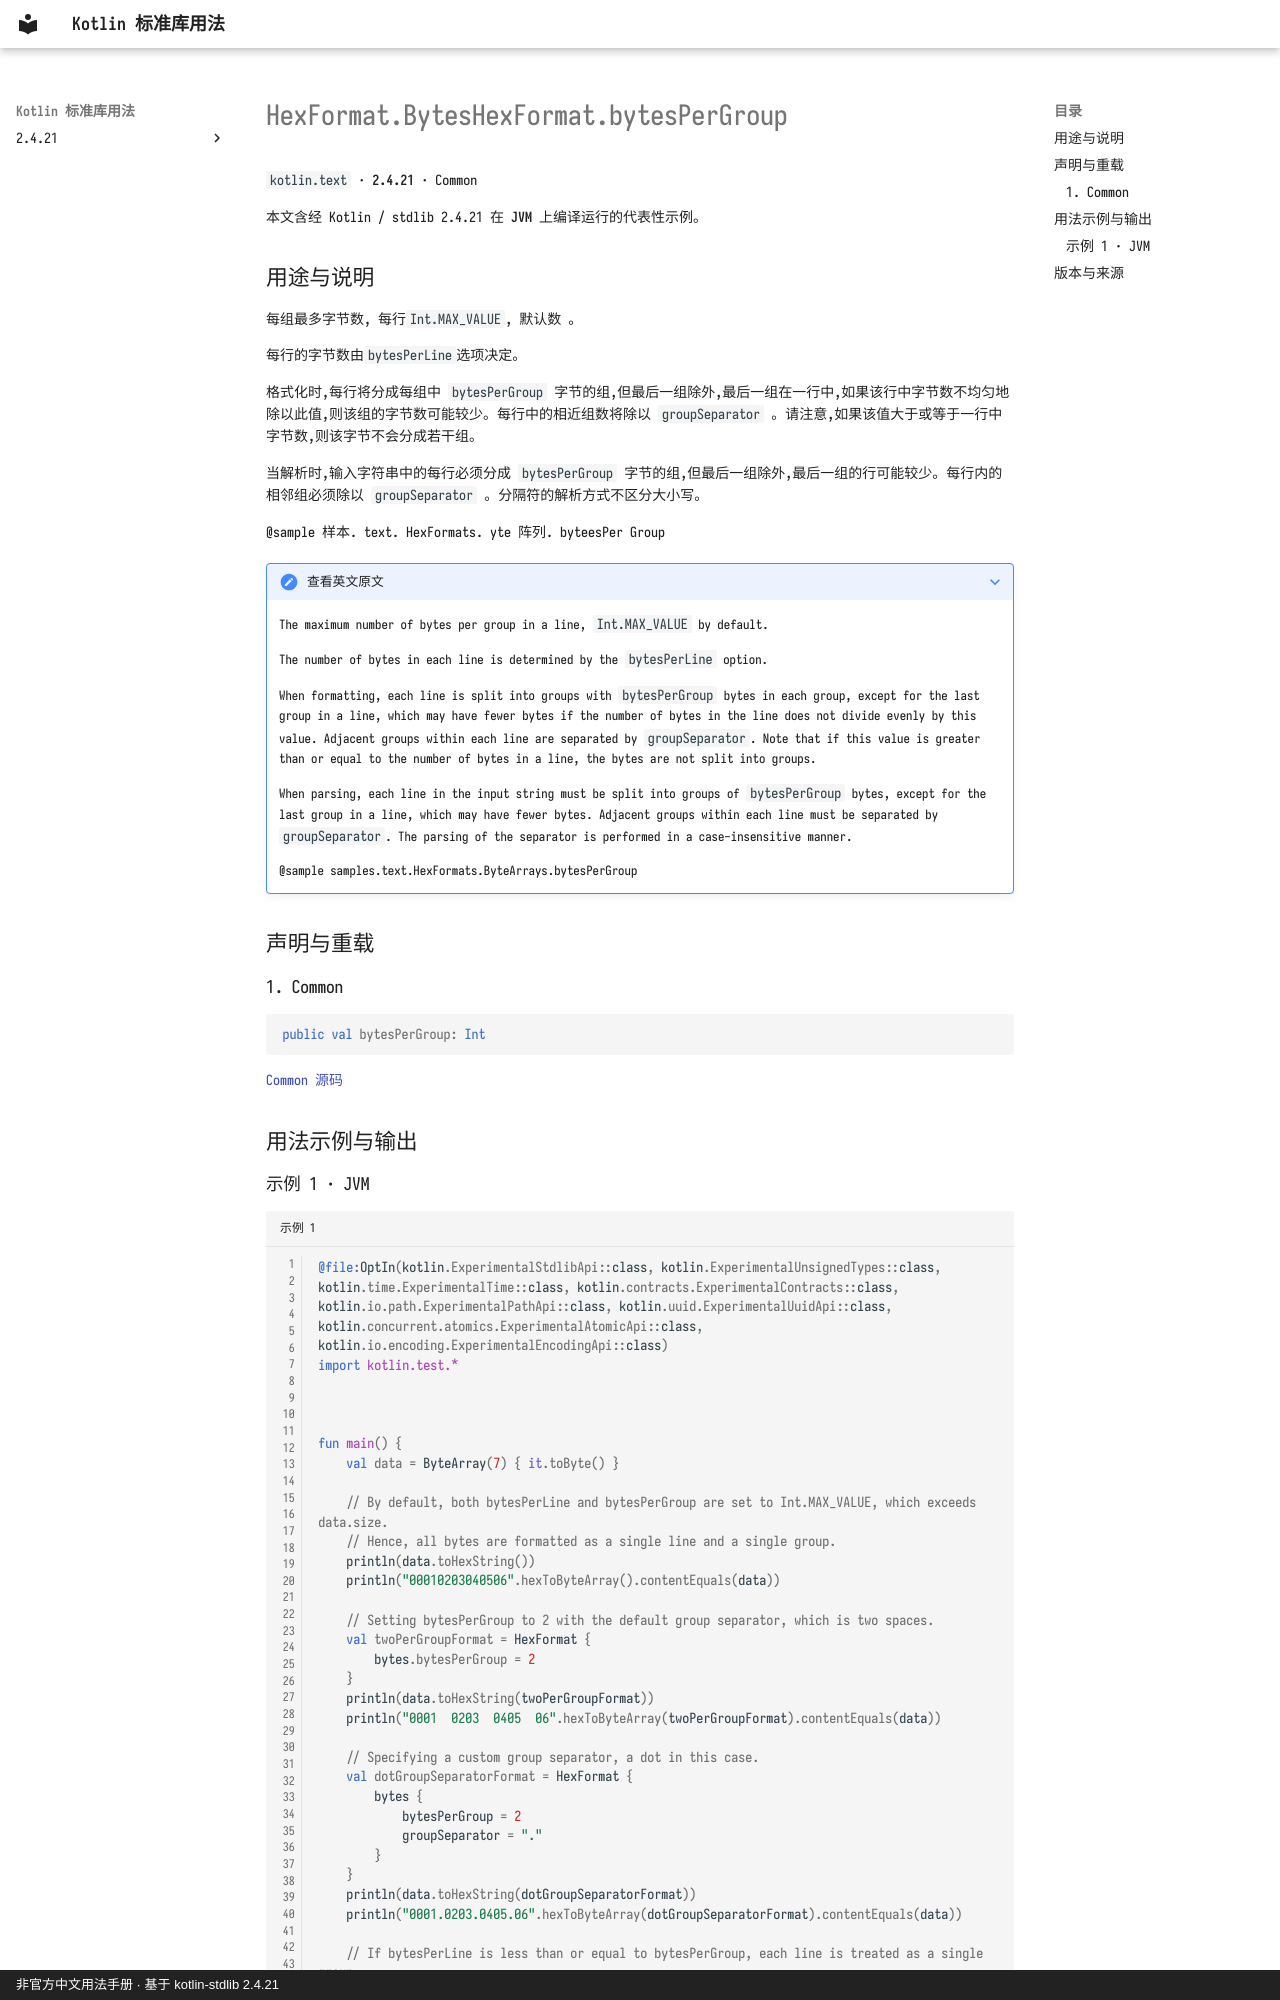

repository: oooooooko/kotlin-stdlib-docs · page: zh/api/kotlin.text/hexformat-byteshexformat-bytespergroup--beef395c/index.html · generator: mkdocs · copyright: 非官方中文用法手册 · 基于 kotlin-stdlib 2.4.21

# HexFormat.BytesHexFormat.bytesPerGroup

`kotlin.text` · **2.4.21** · Common

本文含经 Kotlin / stdlib 2.4.21 在 **JVM** 上编译运行的代表性示例。

## 用途与说明

每组最多字节数, 每行`Int.MAX_VALUE`, 默认数 。

每行的字节数由`bytesPerLine`选项决定。

格式化时,每行将分成每组中 `bytesPerGroup` 字节的组,但最后一组除外,最后一组在一行中,如果该行中字节数不均匀地除以此值,则该组的字节数可能较少。每行中的相近组数将除以 `groupSeparator` 。请注意,如果该值大于或等于一行中字节数,则该字节不会分成若干组。

当解析时,输入字符串中的每行必须分成 `bytesPerGroup` 字节的组,但最后一组除外,最后一组的行可能较少。每行内的相邻组必须除以 `groupSeparator` 。分隔符的解析方式不区分大小写。

@sample 样本. text. HexFormats. yte 阵列. byteesPer Group

??? note "查看英文原文"

    The maximum number of bytes per group in a line, `Int.MAX_VALUE` by default.
    
    The number of bytes in each line is determined by the `bytesPerLine` option.
    
    When formatting, each line is split into groups with `bytesPerGroup` bytes in each group, except for the
    last group in a line, which may have fewer bytes if the number of bytes in the line does not divide evenly
    by this value. Adjacent groups within each line are separated by `groupSeparator`. Note that if this value
    is greater than or equal to the number of bytes in a line, the bytes are not split into groups.
    
    When parsing, each line in the input string must be split into groups of `bytesPerGroup` bytes, except for
    the last group in a line, which may have fewer bytes. Adjacent groups within each line must be separated by
    `groupSeparator`. The parsing of the separator is performed in a case-insensitive manner.
    
    @sample samples.text.HexFormats.ByteArrays.bytesPerGroup

## 声明与重载

### 1. Common

```kotlin
public val bytesPerGroup: Int
```

[Common 源码](https://github.com/JetBrains/kotlin/blob/v2.4.21/libraries/stdlib/src/kotlin/text/HexFormat.kt#L169)

## 用法示例与输出
